Run: headless pygame with SDL's dummy video driver; simulated clock (each Clock.tick advances the game by its frame time, no real sleeping); random seed 0; keys injected as events and as key.get_pressed() state; no mouse input.
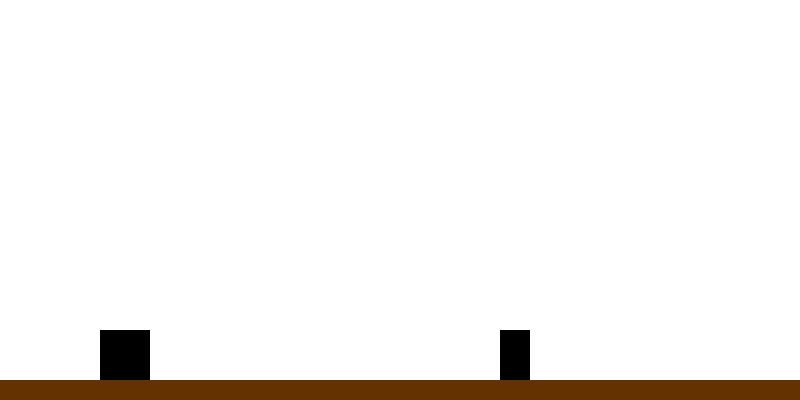
Frame 1 of 2 · flips 1–60 · no input
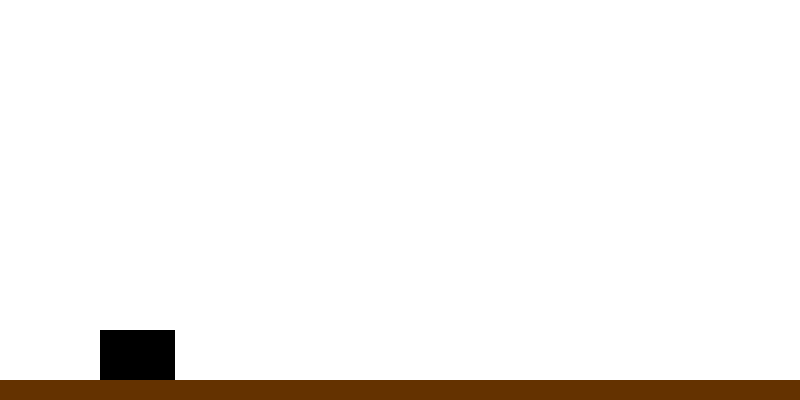
Frame 2 of 2 · flips 61–180 · tapped SPACE, RETURN · held RIGHT (→), D (game ended)

The pygame program that drew these frames:

import pygame
import random

pygame.init()

# window size
WIDTH, HEIGHT = 800, 400
screen = pygame.display.set_mode((WIDTH, HEIGHT))
pygame.display.set_caption("Jump & Run - Prototype")

# colors
WHITE = (255, 255, 255)
BLACK = (0, 0, 0)
GROUND_COLOR = (100, 50, 0)

# player parameters
player_size = 50
player_x = 100
player_y = HEIGHT - player_size - 20
player_velocity_y = 0
gravity = 0.8
jump_strength = -12
is_jumping = False

# obstacle parameters
obstacle_width = 30
obstacle_height = 50
obstacle_x = WIDTH
obstacle_y = HEIGHT - obstacle_height - 20
obstacle_speed = 5

# game variables
running = True
clock = pygame.time.Clock()

while running:
    clock.tick(30)                          # 30 FPS
    screen.fill(WHITE)                      # background color\

    # check events
    for event in pygame.event.get():
        if event.type == pygame.QUIT:
            running = False
        if event.type == pygame.KEYDOWN:
            if event.key == pygame.K_SPACE and not is_jumping:
                player_velocity_y = jump_strength
                is_jumping = True

    # apply gravity
    player_velocity_y += gravity
    player_y += player_velocity_y

    # collision with ground
    if player_y >= HEIGHT - player_size - 20:           #sure >= ? smaller than sound mor logical
        player_y = HEIGHT - player_size - 20
        is_jumping = False

    # move obstacles
    obstacle_x -= obstacle_speed
    if obstacle_x < -obstacle_width:
        obstacle_x = WIDTH
        obstacle_height = random.randint(20, 50)
        obstacle_y = HEIGHT - obstacle_height - 20

    # detect collision
    if player_x < obstacle_x + obstacle_width and player_x + player_size > obstacle_x:
        if player_y + player_size > obstacle_y:
            print("Game Over")
            running = False

    # print
    pygame.draw.rect(screen, BLACK, [player_x, player_y, player_size, player_size])  # player
    pygame.draw.rect(screen, BLACK, [obstacle_x, obstacle_y, obstacle_width, obstacle_height])  # obstacle
    pygame.draw.rect(screen, GROUND_COLOR, (0, HEIGHT - 20, WIDTH, 20))  # ground

    pygame.display.update()

pygame.quit()
